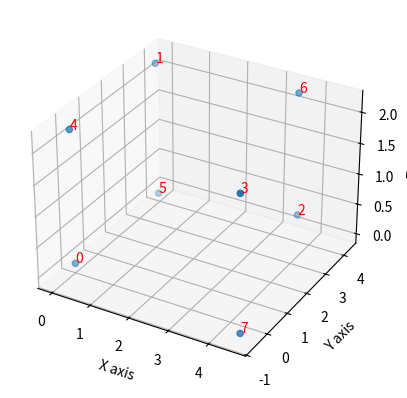

Reproduce this figure in Python.
from scipy.optimize import minimize
import numpy as np
import matplotlib.pyplot as plt
from mpl_toolkits.mplot3d import Axes3D # <--- This is important for 3d plotting 


def set_axes_equal(ax):
    """
    Make axes of 3D plot have equal scale so that spheres appear as spheres,
    cubes as cubes, etc.

    Input
      ax: a matplotlib axis, e.g., as output from plt.gca().
    """

    x_limits = ax.get_xlim3d()
    y_limits = ax.get_ylim3d()
    z_limits = ax.get_zlim3d()

    x_range = abs(x_limits[1] - x_limits[0])
    x_middle = np.mean(x_limits)
    y_range = abs(y_limits[1] - y_limits[0])
    y_middle = np.mean(y_limits)
    z_range = abs(z_limits[1] - z_limits[0])
    z_middle = np.mean(z_limits)

    # The plot bounding box is a sphere in the sense of the infinity
    # norm, hence I call half the max range the plot radius.
    plot_radius = 0.5*max([x_range, y_range, z_range])

    ax.set_xlim3d([x_middle - plot_radius, x_middle + plot_radius])
    ax.set_ylim3d([y_middle - plot_radius, y_middle + plot_radius])
    ax.set_zlim3d([z_middle - plot_radius, z_middle + plot_radius])


N_ANCHORS = 8
N_COORDS = 3

idx_to_msk = {0: np.array([0, 0, 0]), 5: np.array([0, 1, 0]), 7: np.array([1, 1, 0]), 1: np.array([1, 1, 1]),
               2: np.array([1, 1, 1]), 3: np.array([1, 1, 1]), 4: np.array([1, 1, 1]), 6: np.array([1, 1, 1])}

def cost(x, distances, to_reject=[]):
    cost = 0

    for i in range(N_ANCHORS):
        for j in range(N_ANCHORS):
            if i == j:
                continue

            if (i,j) in to_reject or (j,i) in to_reject:
                continue
            
            
            cost += (distances[i][j] - np.sqrt(np.sum((x[i*N_COORDS:i*N_COORDS+3] - x[j*N_COORDS:j*N_COORDS+3] )**2)) )**2 

    print(cost)

    return cost

def cost1(x, distances, to_reject=[]):
    cost = 0

    for i in range(N_ANCHORS):
        for j in range(N_ANCHORS):
            if i >= j:
                continue

            if (i,j) in to_reject or (j,i) in to_reject:
                continue
            
            
            cost += (distances[i][j] +154.6  - np.sqrt(np.sum((x[i*N_COORDS:i*N_COORDS+3] - x[j*N_COORDS:j*N_COORDS+3] )**2)) + x[N_ANCHORS * N_COORDS + i])**2 

    cost +=  np.sum((x[N_ANCHORS*N_COORDS:] + 154.6)**2)
    print(cost)

    return cost


def cost2(x, distances, to_reject=[]):
    cost = 0

    for i in range(N_ANCHORS):
        for j in range(N_ANCHORS):
            if i >= j:
                continue

            if (i,j) in to_reject or (j,i) in to_reject:
                continue
            
            ioffset = np.array([0, 0, 1]) * x[N_ANCHORS * N_COORDS + i]
            joffset = np.array([0, 0, 1]) * x[N_ANCHORS * N_COORDS + j]
            cost += (distances[i][j] - np.sqrt(np.sum((x[i*N_COORDS:i*N_COORDS+3] +ioffset - x[j*N_COORDS:j*N_COORDS+3] -joffset)**2)))**2

    cost +=  np.sum(x[N_ANCHORS*N_COORDS:] **2)/500
    print(cost)

    return cost

def cost3(x, distances, to_reject=[]):
    cost = 0

    for i in range(N_ANCHORS):
        for j in range(N_ANCHORS):
            if i >= j:
                continue

            if (i,j) in to_reject or (j,i) in to_reject:
                continue
            
            cost += (distances[i][j] - np.sqrt(np.sum((x[i*N_COORDS:i*N_COORDS+3] - x[j*N_COORDS:j*N_COORDS+3] )**2)) )**2 

    for i in range(N_ANCHORS):
        if i == 1 or i == 3 or i == 4 or i == 6:
            cost += (x[N_COORDS*i + 2] - 2.2)**2
    print(cost)

    return cost

def cost4(x, distances, to_reject=[]):
    cost = 0
    idx = 0
    for i in range(N_ANCHORS):
        for j in range(N_ANCHORS):
            if i >= j:
                continue

            if (i,j) in to_reject or (j,i) in to_reject:
                continue
            
            cost += (distances[i][j] +x[N_COORDS*N_ANCHORS+idx] - np.sqrt(np.sum((x[i*N_COORDS:i*N_COORDS+3] - x[j*N_COORDS:j*N_COORDS+3] )**2)) )**2 
            idx += 1

    cost +=  np.sum((x[N_ANCHORS*N_COORDS:] )**2)
    for i in range(N_ANCHORS):
        if i == 1 or i == 3 or i == 4 or i == 6:
            cost += (x[N_COORDS*i + 2] - 2.2)**2
    print(cost)

    return cost

def get_optimized_coords(distances, to_reject=[], x0=np.zeros((N_ANCHORS*3 + 8,))):

    cons = ({'type': 'eq', 'fun': lambda x:  x[0]},
            {'type': 'eq', 'fun': lambda x:  x[1]},
            {'type': 'eq', 'fun': lambda x:  x[2]},
            {'type': 'eq', 'fun': lambda x:  x[N_COORDS*5 + 0]},
            {'type': 'eq', 'fun': lambda x:  x[N_COORDS*5 + 2]},
            {'type': 'eq', 'fun': lambda x:  x[N_COORDS*7 + 2]},)
    
    x0[N_ANCHORS*N_COORDS:] = -154.6
    #x0[N_ANCHORS*N_COORDS:] =  np.random.normal(loc=0, scale=2, size=(28, ))
    #x0[:] =  np.random.normal(loc=0, scale=5, size=(24+28, ))
    #x0[N_COORDS*6 + 2] = 2

    res = minimize(lambda x: cost3(x, distances, to_reject=to_reject), x0=x0, constraints=cons)
    print(res.x)
    out = np.reshape(res.x[:N_COORDS *N_ANCHORS], (N_ANCHORS, 3))
    flipz = 1 if out[6, 2]  > 0 else -1
    flipx = 1 if out[2, 0]  > 0 else -1
    flipy  = 1 if out[5, 1]  > 0 else -1
    return out * np.array([1*flipx, 1*flipy, 1*flipz])

def from_coords_to_distances(coords):
    distances = np.zeros((N_ANCHORS, N_ANCHORS))

    for i in range(N_ANCHORS):
        for j in range(N_ANCHORS):
            distances[i][j] = np.sqrt(np.sum((coords[i] -coords[j])**2))

    return distances

def infer_labels(coords):
    reference = np.array([[0,0,0],
                        [0, 1, 1],
                        [1, 1, 0],
                        [1, 0, 1],
                        [0, 0, 1],
                        [0, 1, 0],
                        [1, 1, 1],
                        [1, 0, 0]])
    
    maxz = np.max(coords[:, 2])
    maxy = np.max(coords[:, 1])
    maxx = np.max(coords[:, 0])

    coords_ = coords / np.array([maxx, maxy, maxz])
    
    label2coord = np.zeros((N_ANCHORS, N_COORDS))
    
    for i in range(N_ANCHORS):
        coord = coords_[i][:]

        label = np.argmin(np.sum((reference - coord)**2, 1))
        label2coord[label][:] = coords[i][:]

    return label2coord

def show(coords):

    fig = plt.figure()
    ax = fig.add_subplot(projection='3d')

    ax.set_xlabel('X axis')
    ax.set_ylabel('Y axis')
    ax.set_zlabel('Z axis')
    ax.scatter(coords[:, 0], coords[:, 1], coords[:, 2])
    for i in range(N_ANCHORS):
        ax.text(coords[i, 0], coords[i, 1], coords[i, 2], f"{i}", color="red")
    #set_axes_equal(ax)
    plt.show()

if __name__ == "__main__":
    
    # distances = from_coords_to_distances(np.array([[0,0,0],
    #                                               [0,1,0],
    #                                               [1,0,0],
    #                                               [0, 0, 1],
    #                                               [0, 0, -1],
    #                                               [0, -1, 0],
    #                                               [-1, 0, 0]]))
    
    distances = from_coords_to_distances(np.array([[0,0,0.18],
                                                  [0.38,3.94,2.25],
                                                  [3.95,3.94,0.18],
                                                  [4.5, -1.1, 2.25],
                                                  [0, 0, 2.25],
                                                  [0.382, 3.94, 0.18],
                                                  [3.952, 3.94, 2.25],
                                                  [4.5, -1.10, 0.18]]))
    
    to_reject = [(0,4), (1,5), (2,6), (3,7)]
    
    coords = get_optimized_coords(distances, to_reject=to_reject)
    
    print("results")
    print(coords)
    coords = infer_labels(coords)
    print("inferred order")
    print(coords)

    show(coords)
